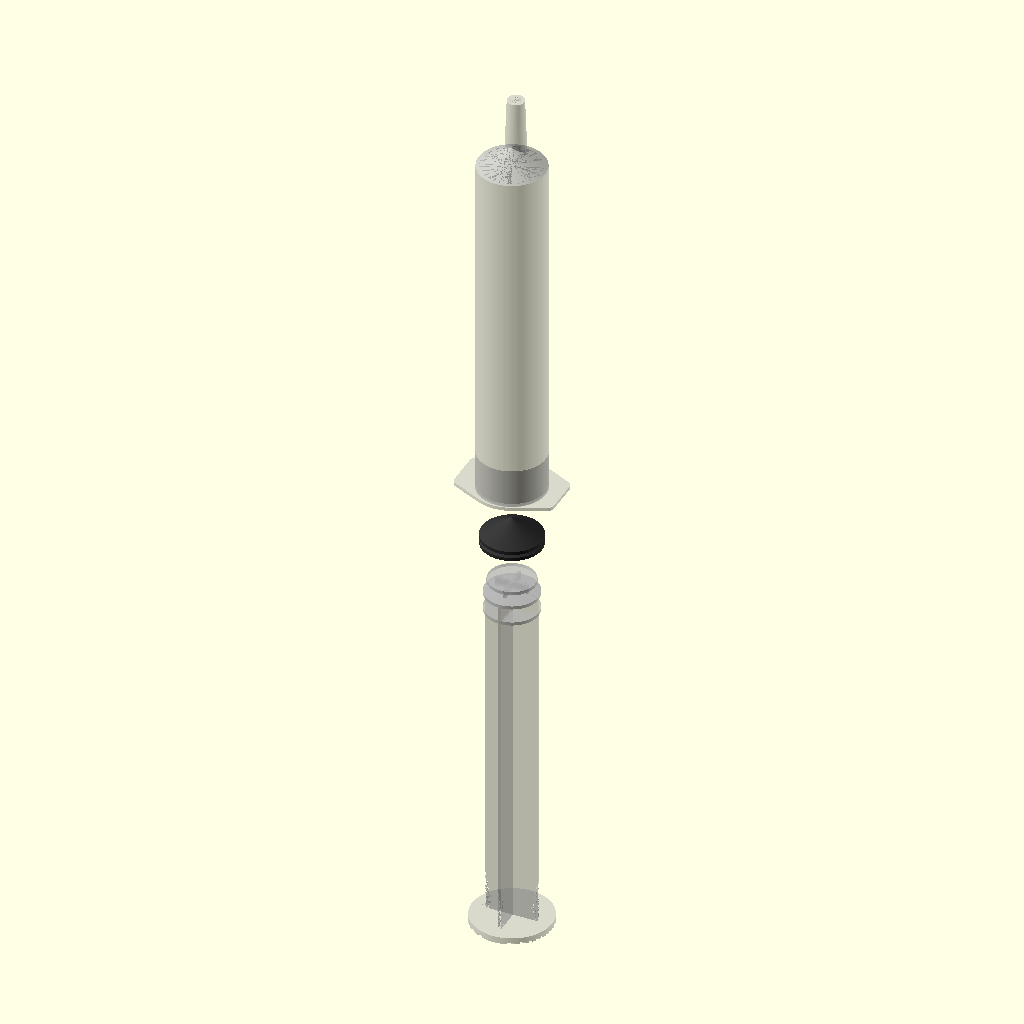
Cell 1: the model at its default parameters.
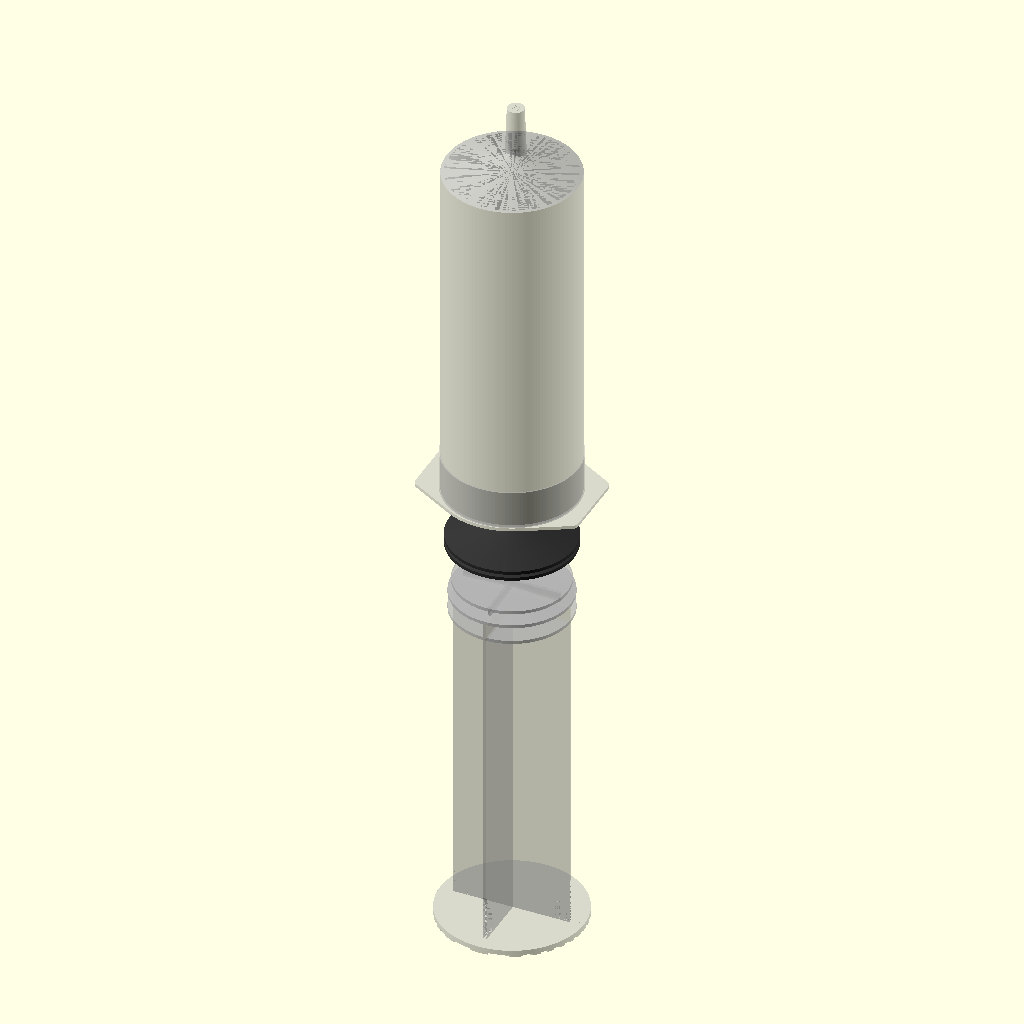
Cell 2 — diameter set to 3.18, the other parameters unchanged.
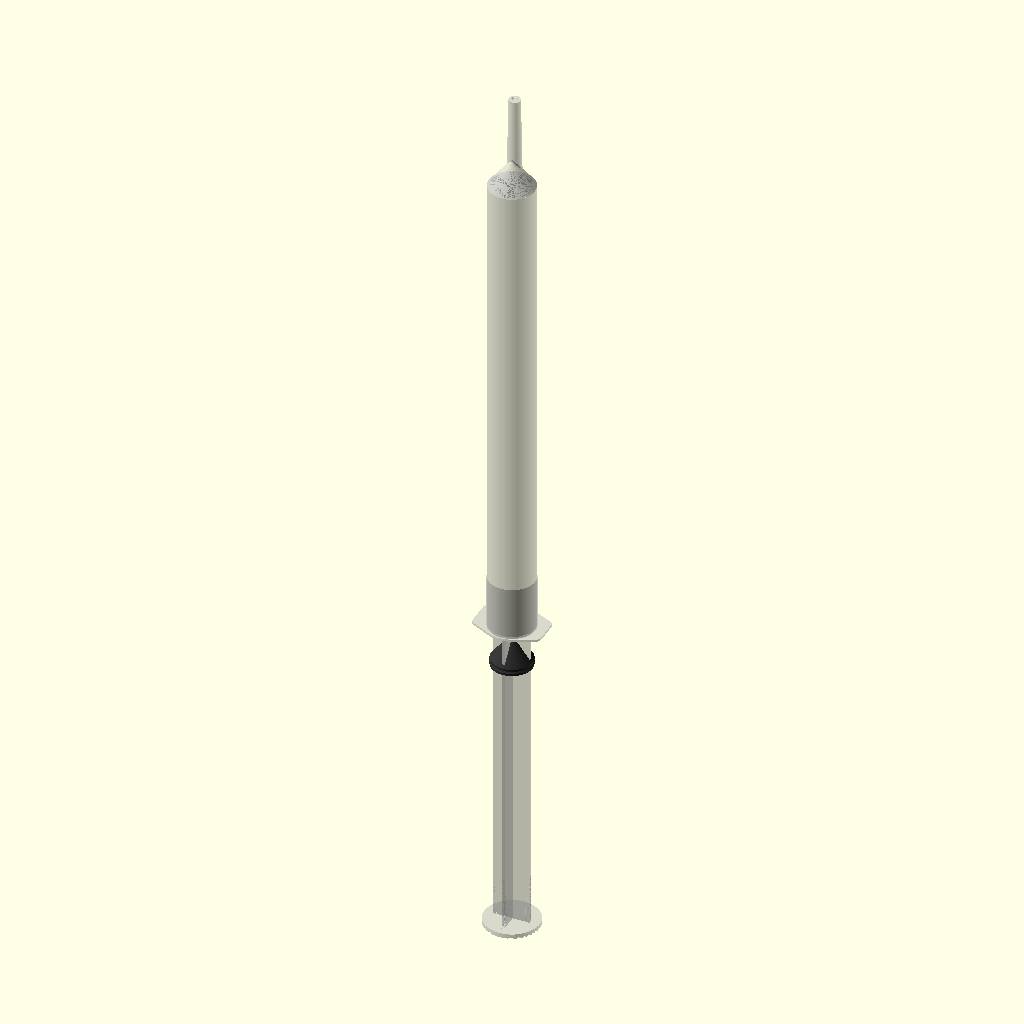
Cell 3: height = 17 (everything else at default).
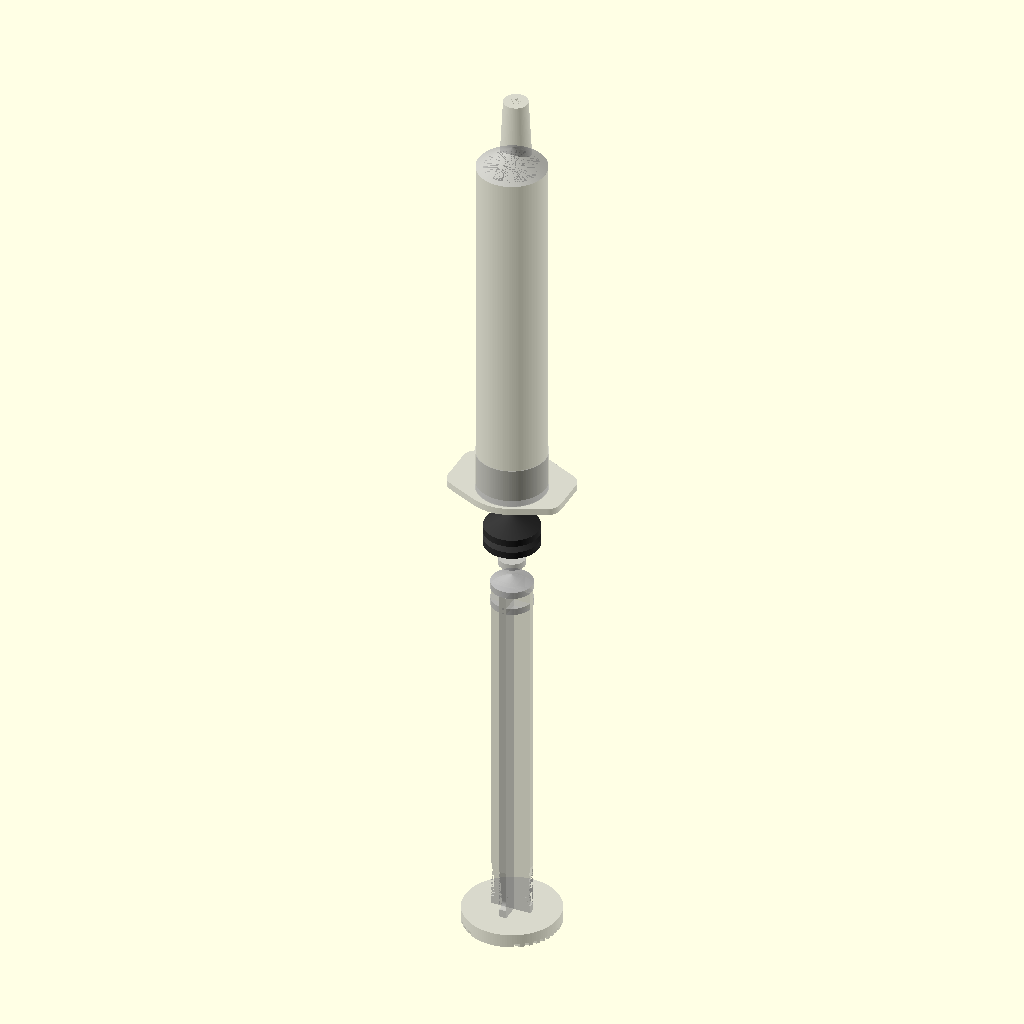
Cell 4 — wall set to 0.16, the other parameters unchanged.
The same orthographic view direction (rotation 55°, 0°, 25°; colour scheme Cornfield) for every cell, with the view re-fitted per cell, so scale and position can differ between cells.
Source of the model, inputs/thingiverse/files/thing-744936/syringe.scad:
/*

Syringe

Carles Oriol

28/03/2015

*/

// Resolution
$fn=128;


/* [Global] */

// Presentation 0 = Splited, 1 = On floor, 2=Presentation, 3= full plunger
mode = 0; 

// Diameter
diameter = 1.59; 

// Height
height = 8.5;

// Wall size
wall = .08;

// nozzle holediameter
boca = .24;

// nozzle offset from center
nozzleoffset = .2;

// handle size
nansa = .24;

 syringe( diameter, height, wall, boca, nansa, nozzleoffset, mode);



//syringe(1.59, 8.5, .08, .24 , .6, .20, 3); 
//syringe(1, 8.5, .08, .24 , .6, 0);

module syringe( diameter, height, wall, boca, nansa, nozzleoffset, mode)
{
    if( mode == 0)
    {
   color([.7,.7,.7,.5])   translate([0,0,11.5]) syringe_body( diameter, height, wall, boca, nansa, nozzleoffset);
     color([.7,.7,.7,.5])  syringe_plunger( diameter, height, wall, boca, nansa, nozzleoffset);
     color([.2,.2,.2]) translate([0,0,10]) syringe_piston( diameter, height, wall, boca, nansa, nozzleoffset);
    }
    if( mode == 1)
    {
   color([.7,.7,.7,.5])   translate([0,0,0]) syringe_body( diameter, height, wall, boca, nansa, nozzleoffset);
     color([.7,.7,.7,.5]) translate([diameter+nansa*2,0,0])  syringe_plunger( diameter, height, wall, boca, nansa, nozzleoffset);
     color([.2,.2,.2])  translate([-(diameter+nansa*2),0,0]) syringe_piston( diameter, height, wall, boca, nansa, nozzleoffset);
    }
    
        if( mode == 2)
    {
       color([.7,.7,.7,.2])  translate([0,0,height/3]) syringe_body( diameter, height, wall, boca, nansa, nozzleoffset);
        color([.7,.7,.7,.5])  syringe_plunger( diameter, height, wall, boca, nansa, nozzleoffset);
        color([.2,.2,.2]) translate([0,0,height+wall*3]) syringe_piston( diameter, height, wall, boca, nansa, nozzleoffset);
    }
    
       if( mode == 3)
    {
        color([.7,.7,.7,.5]) syringe_plunger( diameter, height, wall, boca, nansa, nozzleoffset);
        color([.2,.2,.2]) translate([0,0,height+wall*3]) syringe_piston( diameter, height, wall, boca, nansa, nozzleoffset);
    }
}

module piston( r1, r2, h1, h2)
{
    
    union()
    {
     cylinder( r=r1, h= h1);
     translate([0,0,h1]) cylinder( r1=r1, r2=r2, h= h2);
    }
}

module syringe_piston( diameter, height, wall, boca, nansa, nozzleoffset)
{
     radi=diameter/2-wall;
    union()
    {
    difference()
    {
        union()
        {
        piston( radi, 0, wall,  height/17);
        translate([0,0,wall*2]) piston( radi, 0, wall,  height/17-wall);            
            
        }
        
        cylinder( r1=radi-wall, r2=0,  height/17-wall);
        translate([0,0,wall]) cylinder( r1=radi-wall*2, r2=0,  height/17-wall);
        
    }
    
    translate([0,0,wall*4]) cylinder( r1=radi-wall*4, r2=0,  wall*3);
}

}

module syringe_plunger( diameter, height, wall, boca, nansa, nozzleoffset)
{
    radi=diameter/2;
    dcanula=wall*2+boca;
    altcanula=height/5.3;
    
    
    // base
    difference()
    {
      cylinder( r=radi+wall*2, h= wall*2);
        
    baseseg=12;
        for (i=[0:baseseg+1])
        {
            translate([0,i*(diameter/baseseg)-((diameter+wall*2)/2),0]) cube([diameter+wall*4, diameter/(baseseg*2),wall], center=true);
        }
    }
    
    // inner
    d2=diameter-wall*4;

    for ( sides=[0:90:90] )
    rotate([0,0,sides])
    difference()
    {
    translate([0,0,height/2+wall*2]) cube([d2,wall,height], center=true);
        
        hull()
        {
        translate([d2/2+(d2/7),-wall/2,wall*4+height*0.10]) rotate([0,90,90]) cylinder(r=d2/7, h=wall);    
        translate([d2/2,-wall/2,wall*4]) rotate([0,90,90]) cylinder(r=d2/7, h=wall);
        }
        
                hull()
        {
        translate([-(d2/2+(d2/7)),-wall/2,wall*4+height*0.10]) rotate([0,90,90]) cylinder(r=d2/7, h=wall);    
        translate([-(d2/2),-wall/2,wall*4]) rotate([0,90,90]) cylinder(r=d2/7, h=wall);
        }
    }
   

    
    // top
    
    translate([0,0,height*.95+wall*2]) cylinder(r=radi-wall*2,h=wall);
    translate([0,0,height+wall*2]) cylinder(r=radi-wall*2,h=wall);
    translate([0,0,height+wall*3]) cylinder(r1=radi-wall*2, r2=0, h=wall);
    
    translate([0,0,height+wall*4])
    {
          for ( sides=[0:90:90] ) rotate([0,0,sides])  cube([diameter-wall*10,wall, wall*4], center=true) ;
    }   
    
    translate([0,0,height+wall*6]) cylinder(r=radi-wall*3,h=wall);
}

module syringe_body( diameter, height, wall, boca, nansa, nozzleoffset)
{
    radi=diameter/2;
    dcanula=wall*2+boca;
    altcanula=height/5.3;
    
   difference()
    {
    union()
    {
    // tub
    cylinder(r=radi, h=height);
    cylinder(r=radi*1.02, h=height/9); // sortint de la part baixa

    // part superior
        
    difference()
    {
        union()
        {
            translate([0,0,height]) cylinder(r1=radi, r2=0, h=height/17);
            translate([0,nozzleoffset,height]) cylinder(r1=(dcanula*1.3)/2, r2=dcanula/2, h=altcanula);           
        }    
    
        translate([0,0,height]) cylinder(r1=radi-wall*2, r2=0, h=height/17-wall);
        translate([0,nozzleoffset,height])  cylinder(r1=(boca*1.3)/2, r2=boca/2, h=altcanula); 
    }

    // base
    //resize([diameter+nansa*2, diameter+wall*4, wall*2]) rotate([0,0,90]) cylinder(r=1, h=wall*2, $fn=6);
    hull()
    {
        cylinder( r=radi+wall*2, h= wall);
        
        translate([nansa+radi, radi/2,0]) cylinder( r=wall*2, h= wall);
        translate([-(nansa+radi), radi/2,0]) cylinder( r=wall*2, h= wall);    
        translate([-(nansa+radi), -(radi/2),0]) cylinder( r=wall*2, h= wall);
        translate([nansa+radi, -(radi/2),0]) cylinder( r=wall*2, h= wall);
    }
    }
    
    cylinder(r=(radi-wall), h=height);
    }
}
Customizer parameters (derived from the source; name, type, default, range or options):
mode: number, default 0
diameter: number, default 1.59
height: number, default 8.5
wall: number, default 0.08
boca: number, default 0.24
nozzleoffset: number, default 0.2
nansa: number, default 0.24
